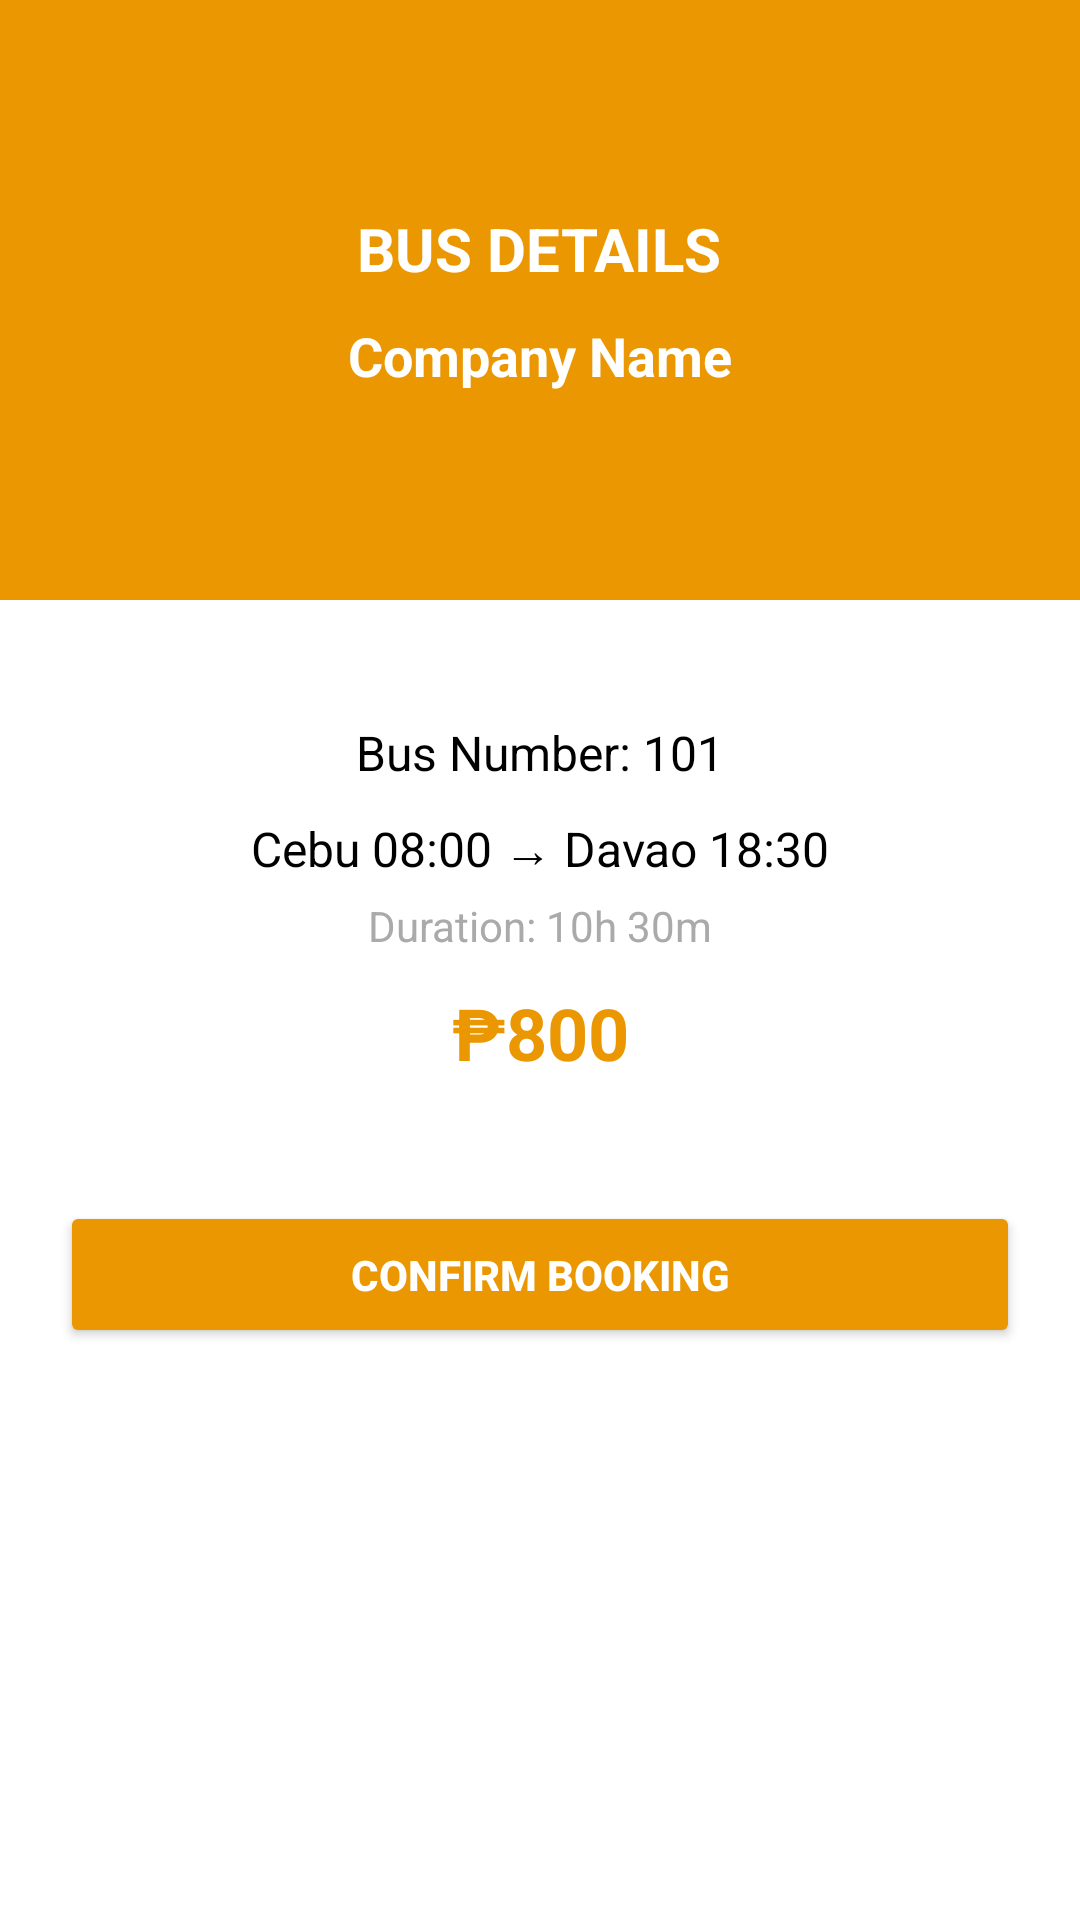

Here is an Android app screen rendered from its layout file. Give the layout XML and the strings, colors and styles it references.
<!-- AndroidManifest.xml: application theme Theme.Mayolshawn -->
<!-- res/layout/activity_bus_details.xml -->
<LinearLayout xmlns:android="http://schemas.android.com/apk/res/android"
    android:layout_width="match_parent"
    android:layout_height="match_parent"
    android:orientation="vertical"
    android:background="@android:color/white">

    
    <LinearLayout
        android:layout_width="match_parent"
        android:layout_height="200dp"
        android:background="#eb9701"
        android:gravity="center"
        android:orientation="vertical"
        android:padding="20dp">

        <TextView
            android:layout_width="wrap_content"
            android:layout_height="wrap_content"
            android:text="BUS DETAILS"
            android:textSize="20sp"
            android:textStyle="bold"
            android:textColor="@android:color/white"/>

        <TextView
            android:id="@+id/tv_bus_company"
            android:layout_width="wrap_content"
            android:layout_height="wrap_content"
            android:text="Company Name"
            android:textSize="18sp"
            android:textColor="@android:color/white"
            android:textStyle="bold"
            android:layout_marginTop="10dp"/>
    </LinearLayout>

    
    <LinearLayout
        android:layout_width="match_parent"
        android:layout_height="wrap_content"
        android:orientation="vertical"
        android:padding="20dp"
        android:gravity="center">

        
        <LinearLayout
            android:layout_width="match_parent"
            android:layout_height="wrap_content"
            android:padding="20dp"
            android:elevation="5dp"
            android:orientation="vertical">

            <TextView
                android:id="@+id/tv_bus_number"
                android:layout_width="match_parent"
                android:layout_height="wrap_content"
                android:text="Bus Number: 101"
                android:textSize="16sp"
                android:textColor="@android:color/black"
                android:gravity="center"/>

            <TextView
                android:id="@+id/tv_departure_arrival"
                android:layout_width="match_parent"
                android:layout_height="wrap_content"
                android:text="Cebu 08:00 → Davao 18:30"
                android:textSize="16sp"
                android:textColor="@android:color/black"
                android:gravity="center"
                android:layout_marginTop="10dp"/>

            <TextView
                android:id="@+id/tv_duration"
                android:layout_width="match_parent"
                android:layout_height="wrap_content"
                android:text="Duration: 10h 30m"
                android:textSize="14sp"
                android:textColor="@android:color/darker_gray"
                android:gravity="center"
                android:layout_marginTop="5dp"/>

            <TextView
                android:id="@+id/tv_price"
                android:layout_width="match_parent"
                android:layout_height="wrap_content"
                android:text="₱800"
                android:textSize="24sp"
                android:textColor="#EB9701"
                android:textStyle="bold"
                android:gravity="center"
                android:layout_marginTop="10dp"/>
        </LinearLayout>

        
        <Button
            android:id="@+id/btn_confirm_booking"
            android:layout_width="match_parent"
            android:layout_height="wrap_content"
            android:text="CONFIRM BOOKING"
            android:backgroundTint="#EB9701"
            android:textColor="@android:color/white"
            android:textStyle="bold"
            android:padding="15dp"
            android:layout_marginTop="20dp"/>
    </LinearLayout>
</LinearLayout>
<!-- resources referenced by this layout -->
<resources>
  <style name="Theme.Mayolshawn" parent="Base.Theme.Mayolshawn" />
  <style name="Base.Theme.Mayolshawn" parent="Theme.Material3.DayNight.NoActionBar">
          
          
      </style>
</resources>
